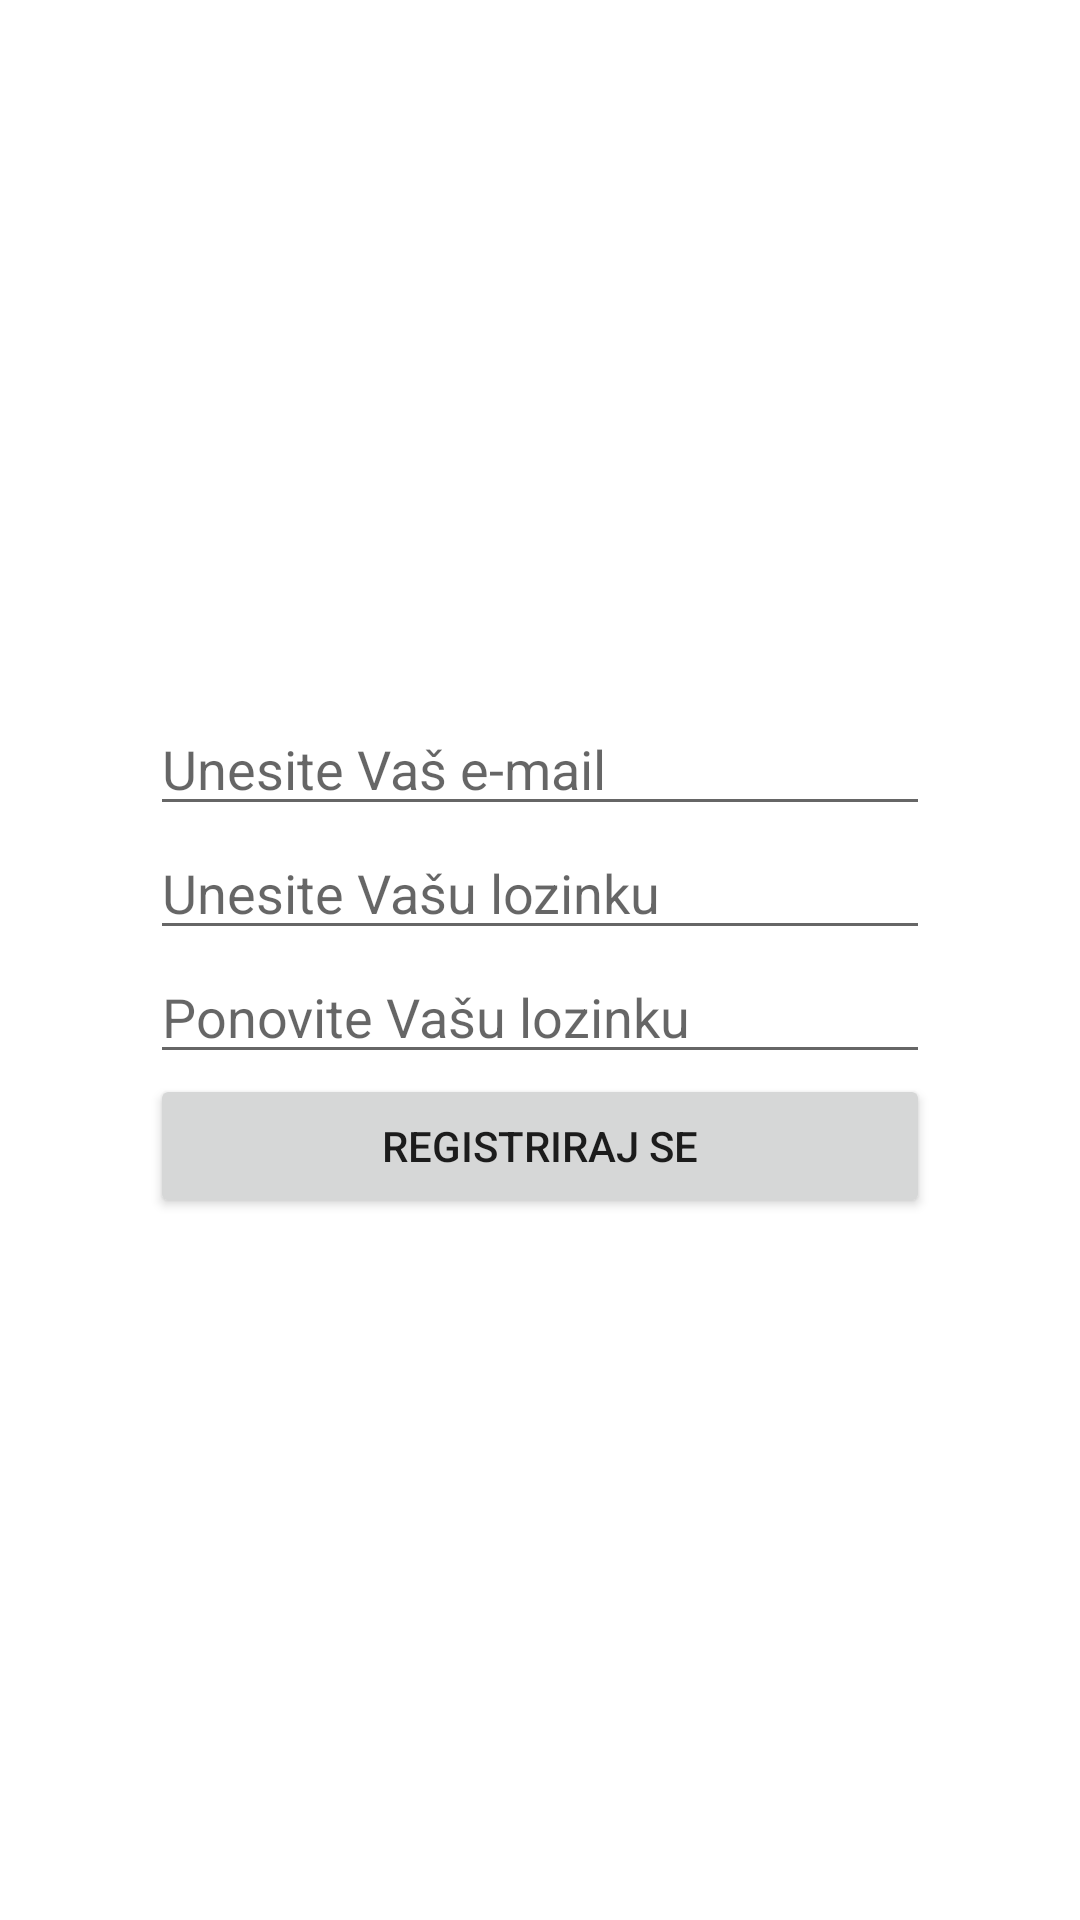

The Android layout XML behind this screen, and the referenced resources:
<!-- AndroidManifest.xml: application theme Theme.Fitfinity -->
<!-- res/layout/activity_register.xml -->
<?xml version="1.0" encoding="utf-8"?>
<androidx.constraintlayout.widget.ConstraintLayout xmlns:android="http://schemas.android.com/apk/res/android"
    xmlns:app="http://schemas.android.com/apk/res-auto"
    xmlns:tools="http://schemas.android.com/tools"
    android:layout_width="match_parent"
    android:layout_height="match_parent"
    tools:context=".RegisterActivity">

    <LinearLayout
        android:layout_width="match_parent"
        android:layout_height="wrap_content"
        android:layout_marginStart="50dp"
        android:layout_marginEnd="50dp"
        android:orientation="vertical"
        app:layout_constraintBottom_toBottomOf="parent"
        app:layout_constraintEnd_toEndOf="parent"
        app:layout_constraintStart_toStartOf="parent"
        app:layout_constraintTop_toTopOf="parent">

        <EditText
            android:id="@+id/registerEmailTxt"
            android:layout_width="match_parent"
            android:layout_height="wrap_content"
            android:ems="10"
            android:hint="Unesite Vaš e-mail"
            android:inputType="textEmailAddress" />

        <EditText
            android:id="@+id/registerPasswordTxt"
            android:layout_width="match_parent"
            android:layout_height="wrap_content"
            android:ems="10"
            android:hint="Unesite Vašu lozinku"
            android:inputType="textPassword" />

        <EditText
            android:id="@+id/registerPasswordCnfTxt"
            android:layout_width="match_parent"
            android:layout_height="wrap_content"
            android:ems="10"
            android:hint="Ponovite Vašu lozinku"
            android:inputType="textPassword" />

        <Button
            android:id="@+id/registerBtn"
            android:layout_width="match_parent"
            android:layout_height="wrap_content"
            android:text="Registriraj se" />
    </LinearLayout>
</androidx.constraintlayout.widget.ConstraintLayout>
<!-- resources referenced by this layout -->
<resources>
  <style name="Theme.Fitfinity" parent="Theme.MaterialComponents.DayNight.DarkActionBar">
          
          <item name="colorPrimary">@color/green_500</item>
          <item name="colorPrimaryVariant">@color/green_700</item>
          <item name="colorOnPrimary">@color/white</item>
          
          <item name="colorSecondary">@color/teal_200</item>
          <item name="colorSecondaryVariant">@color/teal_700</item>
          <item name="colorOnSecondary">@color/black</item>
          
          <item name="android:statusBarColor">?attr/colorPrimaryVariant</item>
          
      </style>
  <!-- not gathered from this repository: default colours our renderer supplied (Android Studio template values) -->
  <color name="teal_200">#FF03DAC5</color>
  <color name="teal_700">#FF018786</color>
  <color name="black">#FF000000</color>
  <color name="white">#FFFFFFFF</color>
</resources>
